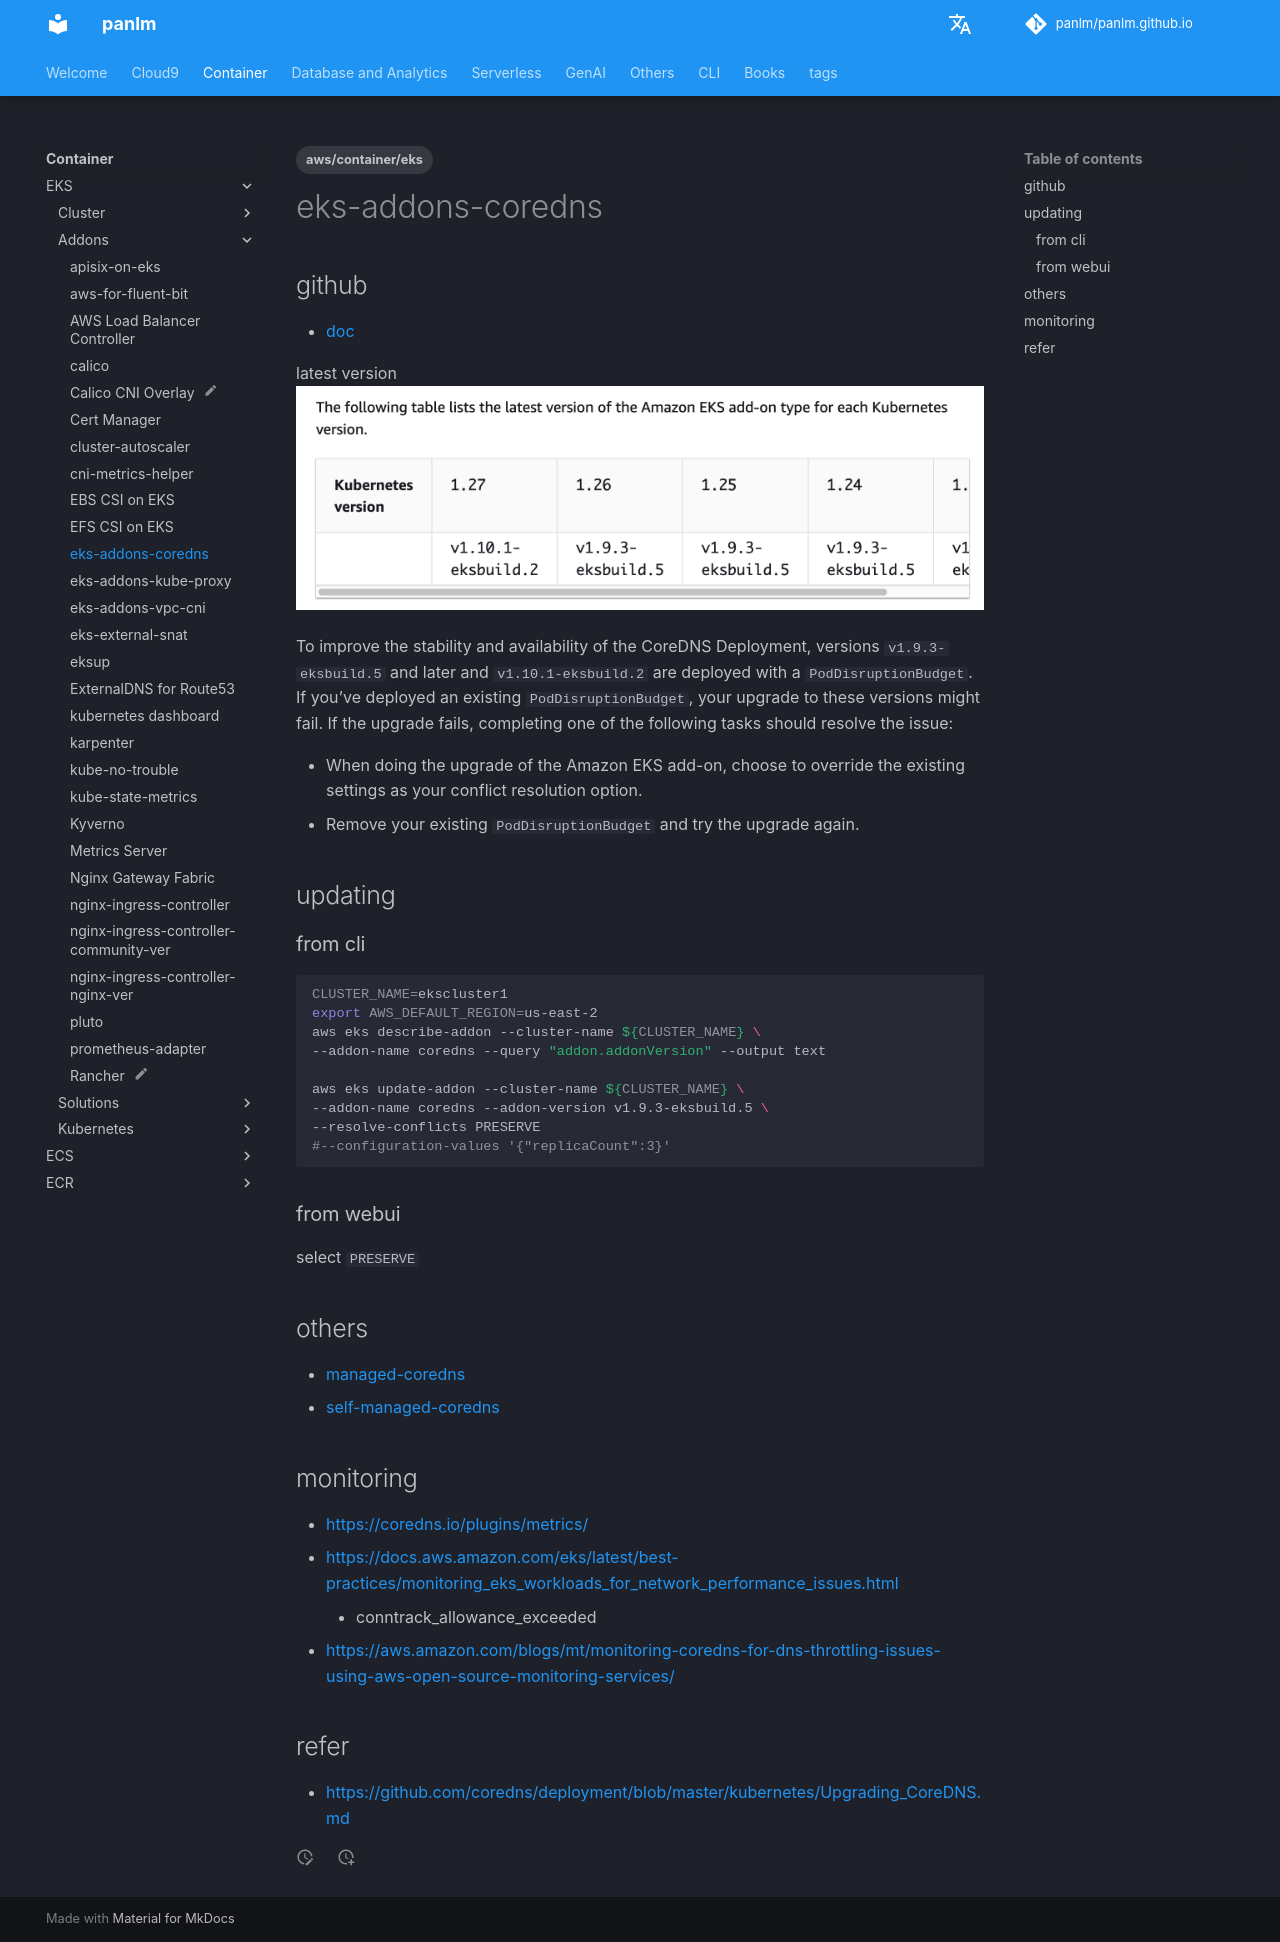

repository: panlm/panlm.github.io · page: EKS/addons/eks-addons-coredns/index.html · generator: mkdocs

---
title: eks-addons-coredns
description: eks-addons-coredns
created: 2023-07-31 08:53:12.492000
last_modified: 2023-07-31 08:53:12.492000
tags:
- aws/container/eks
permalink: git-mkdocs/eks/addons/eks-addons-coredns
---

# eks-addons-coredns

## github

- [doc](https://docs.aws.amazon.com/eks/latest/userguide/managing-coredns.html) 

latest version
![eks-addons-coredns-png-1.png](../../git-attachment/eks-addons-coredns-png-1.png)

To improve the stability and availability of the CoreDNS Deployment, versions `v1.9.3-eksbuild.5` and later and `v1.10.1-eksbuild.2` are deployed with a `PodDisruptionBudget`. If you've deployed an existing `PodDisruptionBudget`, your upgrade to these versions might fail. If the upgrade fails, completing one of the following tasks should resolve the issue:
- When doing the upgrade of the Amazon EKS add-on, choose to override the existing settings as your conflict resolution option. 
- Remove your existing `PodDisruptionBudget` and try the upgrade again.

## updating

### from cli

```sh
CLUSTER_NAME=ekscluster1
export AWS_DEFAULT_REGION=us-east-2
aws eks describe-addon --cluster-name ${CLUSTER_NAME} \
--addon-name coredns --query "addon.addonVersion" --output text

aws eks update-addon --cluster-name ${CLUSTER_NAME} \
--addon-name coredns --addon-version v1.9.3-eksbuild.5 \
--resolve-conflicts PRESERVE 
#--configuration-values '{"replicaCount":3}'
    
```

### from webui

select `PRESERVE` 

## others

- [[managed-coredns]]
- [[self-managed-coredns]]

## monitoring

- https://coredns.io/plugins/metrics/
- https://docs.aws.amazon.com/eks/latest/best-practices/monitoring_eks_workloads_for_network_performance_issues.html
    - conntrack_allowance_exceeded
- https://aws.amazon.com/blogs/mt/monitoring-coredns-for-dns-throttling-issues-using-aws-open-source-monitoring-services/

## refer

- https://github.com/coredns/deployment/blob/master/kubernetes/Upgrading_CoreDNS.md
